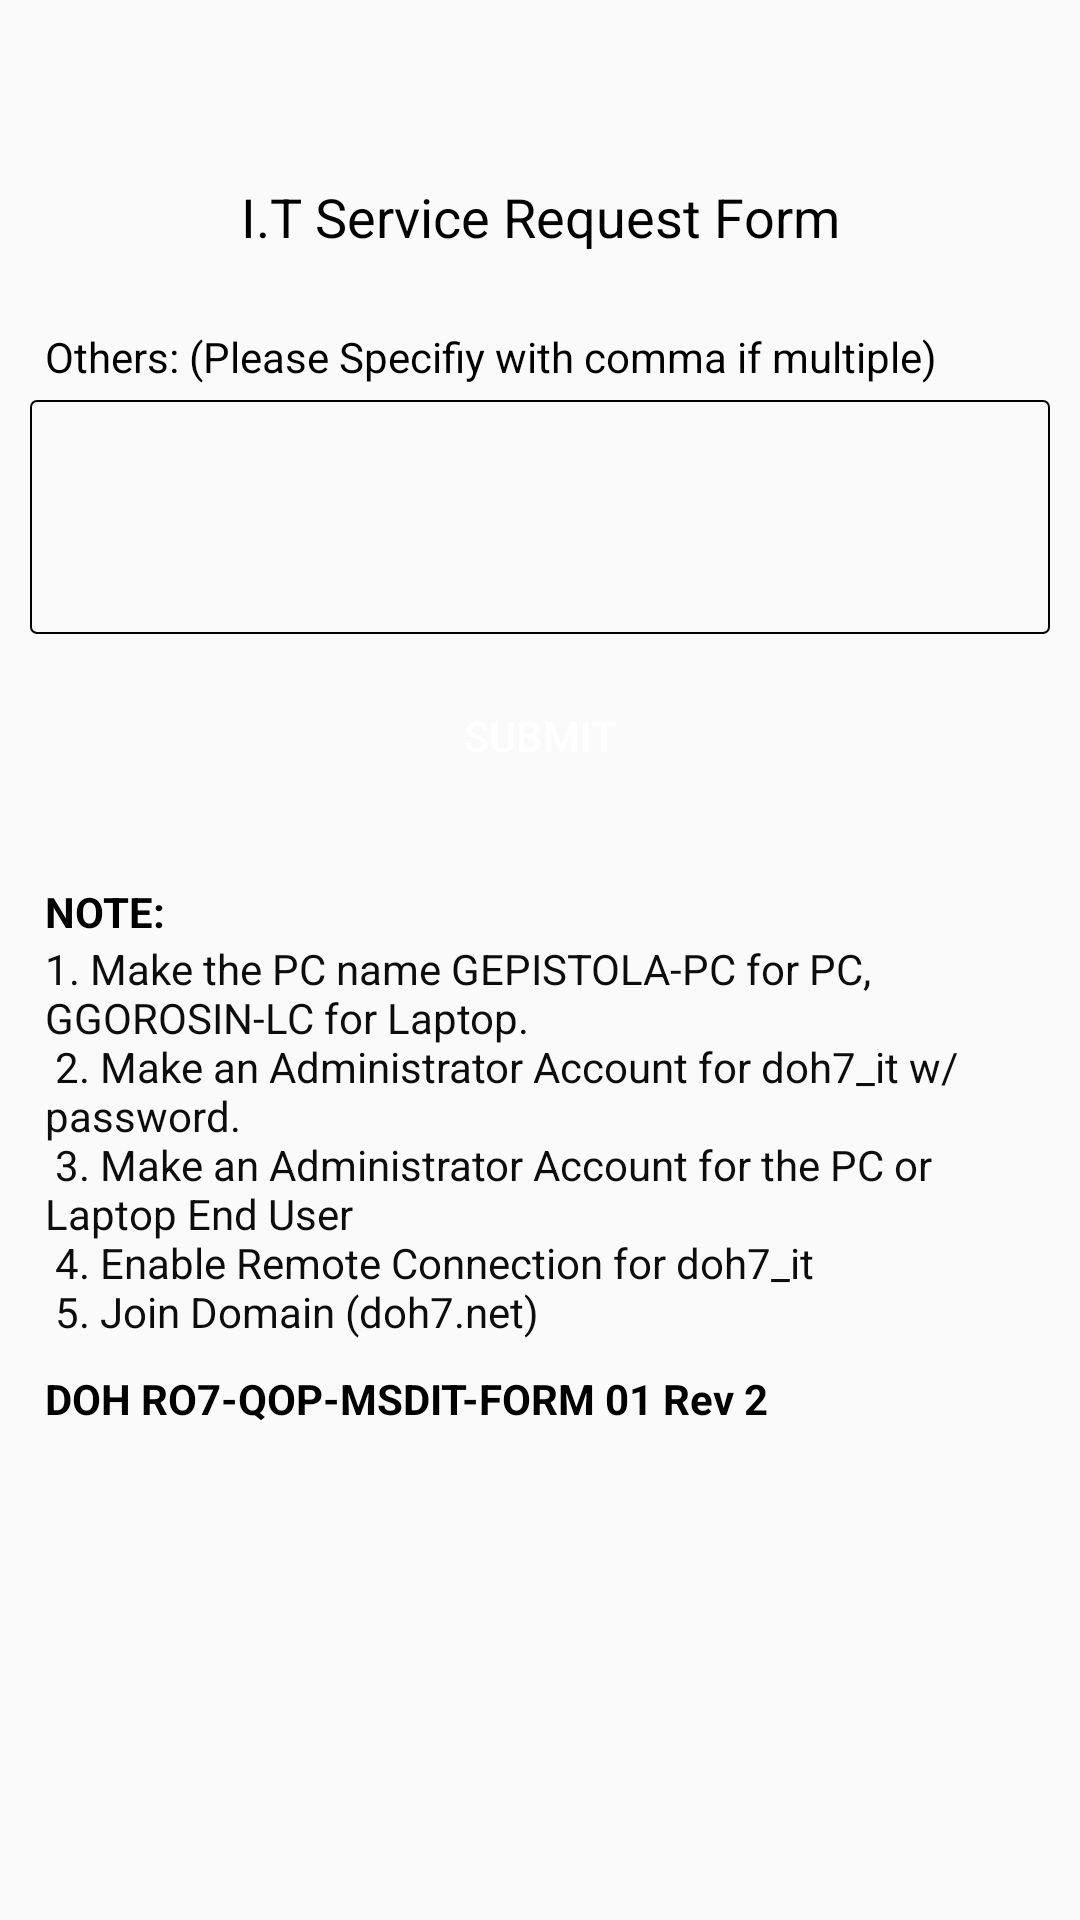

Layout XML and referenced resources for this Android screen:
<!-- AndroidManifest.xml: application theme AppTheme -->
<!-- res/layout/service_request.xml -->
<?xml version="1.0" encoding="utf-8"?>
<ScrollView xmlns:android="http://schemas.android.com/apk/res/android"
    android:layout_width="match_parent"
    android:scrollbars="none"
    android:layout_height="match_parent">

    <LinearLayout
        android:layout_width="match_parent"
        android:layout_height="match_parent"
        android:orientation="vertical">

        <LinearLayout
            android:layout_width="match_parent"
            android:layout_height="wrap_content"
            android:orientation="vertical"
            android:padding="10dp">

            <ImageView
                android:layout_width="wrap_content"
                android:layout_height="50dp"
                android:layout_gravity="center"
                android:src="@drawable/logo" />

            <TextView
                android:layout_width="match_parent"
                android:layout_height="wrap_content"
                android:gravity="center"
                android:text="I.T Service Request Form"
                android:textAppearance="?android:textAppearanceMedium"
                android:textColor="#000" />
        </LinearLayout>

        <LinearLayout
            android:layout_width="match_parent"
            android:layout_height="match_parent"
            android:orientation="vertical"
            android:padding="10dp">
            <LinearLayout
                android:id="@+id/item_container"
                android:layout_width="match_parent"
                android:layout_height="wrap_content"
                android:orientation="vertical">

            </LinearLayout>

            <TextView
                android:layout_width="wrap_content"
                android:layout_height="wrap_content"
                android:padding="5dp"
                android:text="Others: (Please Specifiy with comma if multiple)"
                android:textColor="#000" />

            <EditText
                android:id="@+id/service_others"
                android:layout_width="match_parent"
                android:layout_height="wrap_content"
                android:background="@drawable/edit_text_black"
                android:gravity="top"
                android:minLines="4"
                android:padding="5dp"
                android:textAppearance="?android:attr/textAppearanceSmall" />

            <Button
                android:id="@+id/service_submit"
                android:layout_width="match_parent"
                android:layout_height="wrap_content"
                android:layout_marginTop="10dp"
                android:background="@drawable/button_accent"
                android:text="Submit"
                android:textColor="#fff" />

        </LinearLayout>

        <include layout="@layout/form_note" />
    </LinearLayout>
</ScrollView>
<!-- res/layout/form_note.xml (included above) -->
<?xml version="1.0" encoding="utf-8"?>
<LinearLayout xmlns:android="http://schemas.android.com/apk/res/android"
    android:layout_width="match_parent"
    android:padding="15dp"
    android:layout_height="wrap_content"
    android:orientation="vertical">
    <TextView
        android:text="NOTE:"
        android:textColor="#000"
        android:textStyle="bold"
        android:layout_width="wrap_content"
        android:layout_height="wrap_content" />
    <TextView
        android:textAppearance="?android:textAppearanceSmall"
        android:textColor="#0d0d0d"
        android:text="@string/note"
        android:layout_width="match_parent"
        android:layout_height="wrap_content" />
    <TextView
        android:layout_marginTop="10dp"
        android:text="DOH RO7-QOP-MSDIT-FORM 01 Rev 2"
        android:textColor="#000"
        android:textStyle="bold"
        android:layout_width="wrap_content"
        android:layout_height="wrap_content" />
</LinearLayout>
<!-- resources referenced by this layout -->
<resources>
  <!-- drawable edit_text_black (drawable) -->
  <?xml version="1.0" encoding="utf-8"?>
  <shape xmlns:android="http://schemas.android.com/apk/res/android"
      android:shape="rectangle">
      <corners android:radius="2dp" />
      <stroke
          android:width="0.5dp"
          android:color="#000" />
  </shape>
  <string name="note">
          1. Make the PC name GEPISTOLA-PC for PC, GGOROSIN-LC for Laptop.\n
          2. Make an Administrator Account for doh7_it w/password.\n
          3. Make an Administrator Account for the PC or Laptop End User\n
          4. Enable Remote Connection for doh7_it\n
          5. Join Domain (doh7.net)
      </string>
  <style name="AppTheme" parent="Theme.AppCompat.Light.NoActionBar">
          
          <item name="colorPrimary">@color/colorPrimary</item>
          <item name="colorPrimaryDark">@color/colorPrimaryDark</item>
          <item name="colorAccent">@color/colorAccent</item>
      </style>
  <color name="colorPrimary">#03A9F4</color>
  <color name="colorPrimaryDark">#0288D1</color>
  <color name="colorAccent">#81D4FA</color>
</resources>
